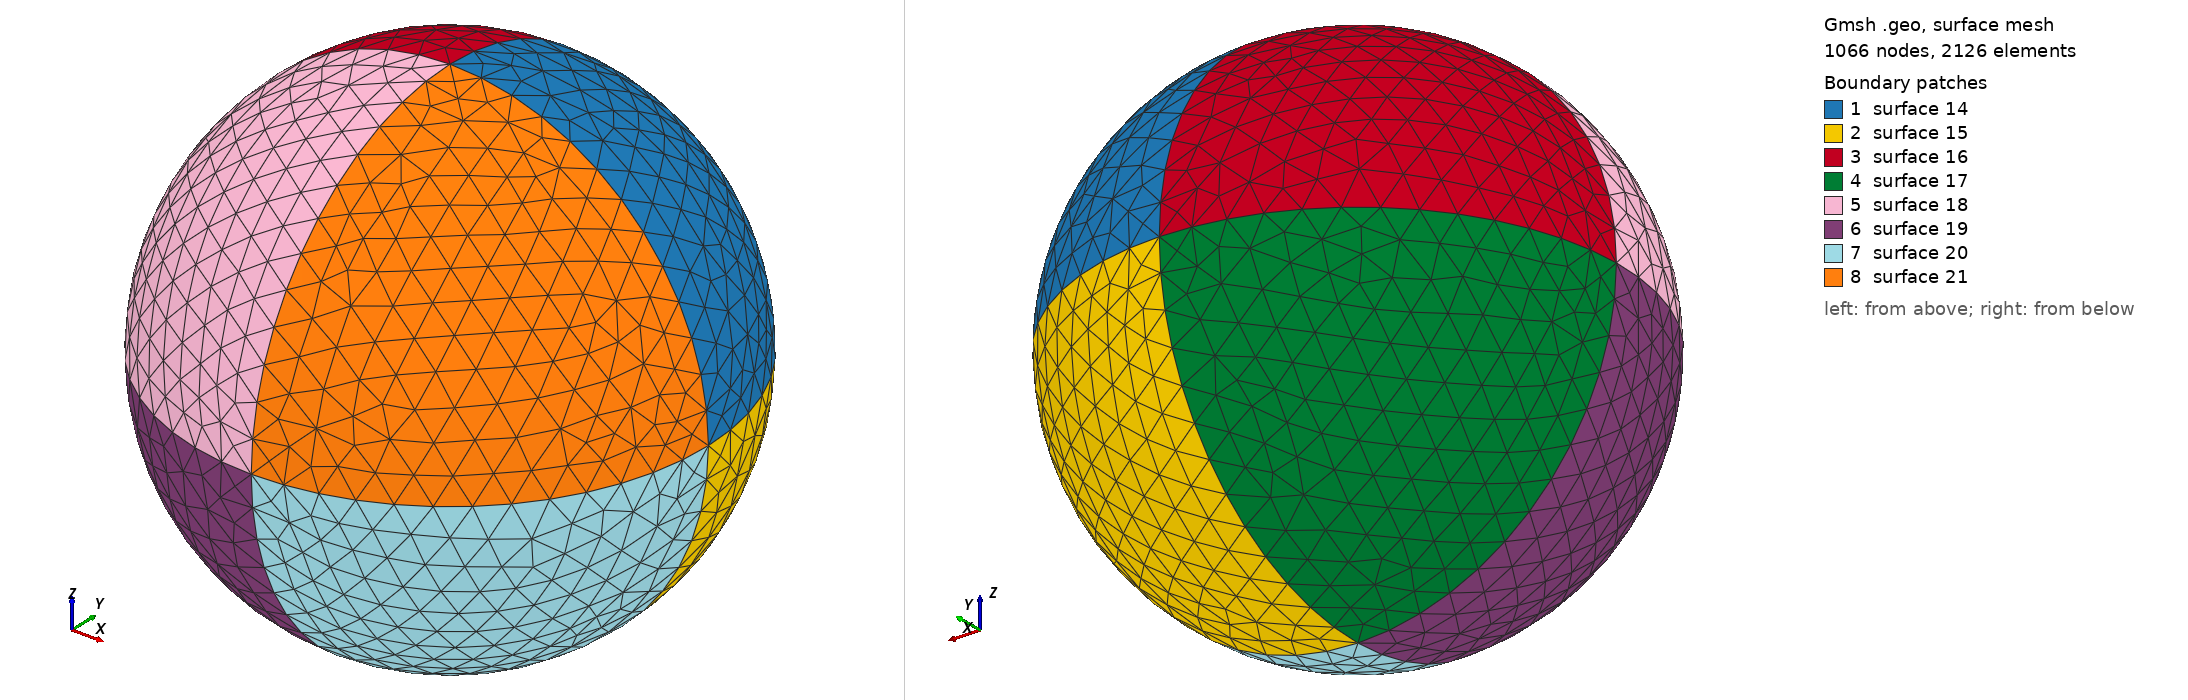

Gmsh geometry script, surface-meshed: 1066 nodes, 2126 surface elements. Boundary patches (legend numbers): 1 surface 14, 2 surface 15, 3 surface 16, 4 surface 17, 5 surface 18, 6 surface 19, 7 surface 20, 8 surface 21. Left view from above one corner, right view from below the opposite corner. The script declares no physical surfaces, so the legend lists its geometric surfaces. The drawing asked Gmsh for element sizes between 1% and 20% of the model's largest extent; the script's own settings can give other sizes.

=== spheres_100.geo (drawn) ===
cl__1 = 1;

Point(1) =  {0 , 0 , 47.2431 , 5.93674};
Point(2) =  {0 , 47.2431 , 0 , 5.93674};
Point(3) =  {47.2431 , 0 , 0 , 5.93674};
Point(4) =  {-47.2431 , 0 , 0 , 5.93674};
Point(5) =  {0 , -47.2431 , 0 , 5.93674};
Point(6) =  {0 , 0 , -47.2431 , 5.93674};
Point(7) =  {0 , 0 , 0 , 1};

Circle(1) =  {1 , 7 , 3};
Circle(2) =  {1 , 7 , 2};
Circle(3) =  {1 , 7 , 4};
Circle(4) =  {1 , 7 , 5};
Circle(5) =  {6 , 7 , 4};
Circle(6) =  {6 , 7 , 2};
Circle(7) =  {6 , 7 , 3};
Circle(8) =  {6 , 7 , 5};
Circle(9) =  {4 , 7 , 2};
Circle(10) =  {4 , 7 , 5};
Circle(11) =  {3 , 7 , 2};
Circle(12) =  {3 , 7 , 5};

Line Loop(14) = {11 , -2 , 1};
Line Loop(15) = {7 , 11 , -6};
Line Loop(16) = {2 , -9 , -3};
Line Loop(17) = {9 , -6 , 5};
Line Loop(18) = {3 , 10 , -4};
Line Loop(19) = {8 , -10 , -5};
Line Loop(20) = {7 , 12 , -8};
Line Loop(21) = {12 , -4 , 1};

Ruled Surface(14) =  {14};
Ruled Surface(15) =  {15};
Ruled Surface(16) =  {16};
Ruled Surface(17) =  {17};
Ruled Surface(18) =  {18};
Ruled Surface(19) =  {19};
Ruled Surface(20) =  {20};
Ruled Surface(21) =  {21};
